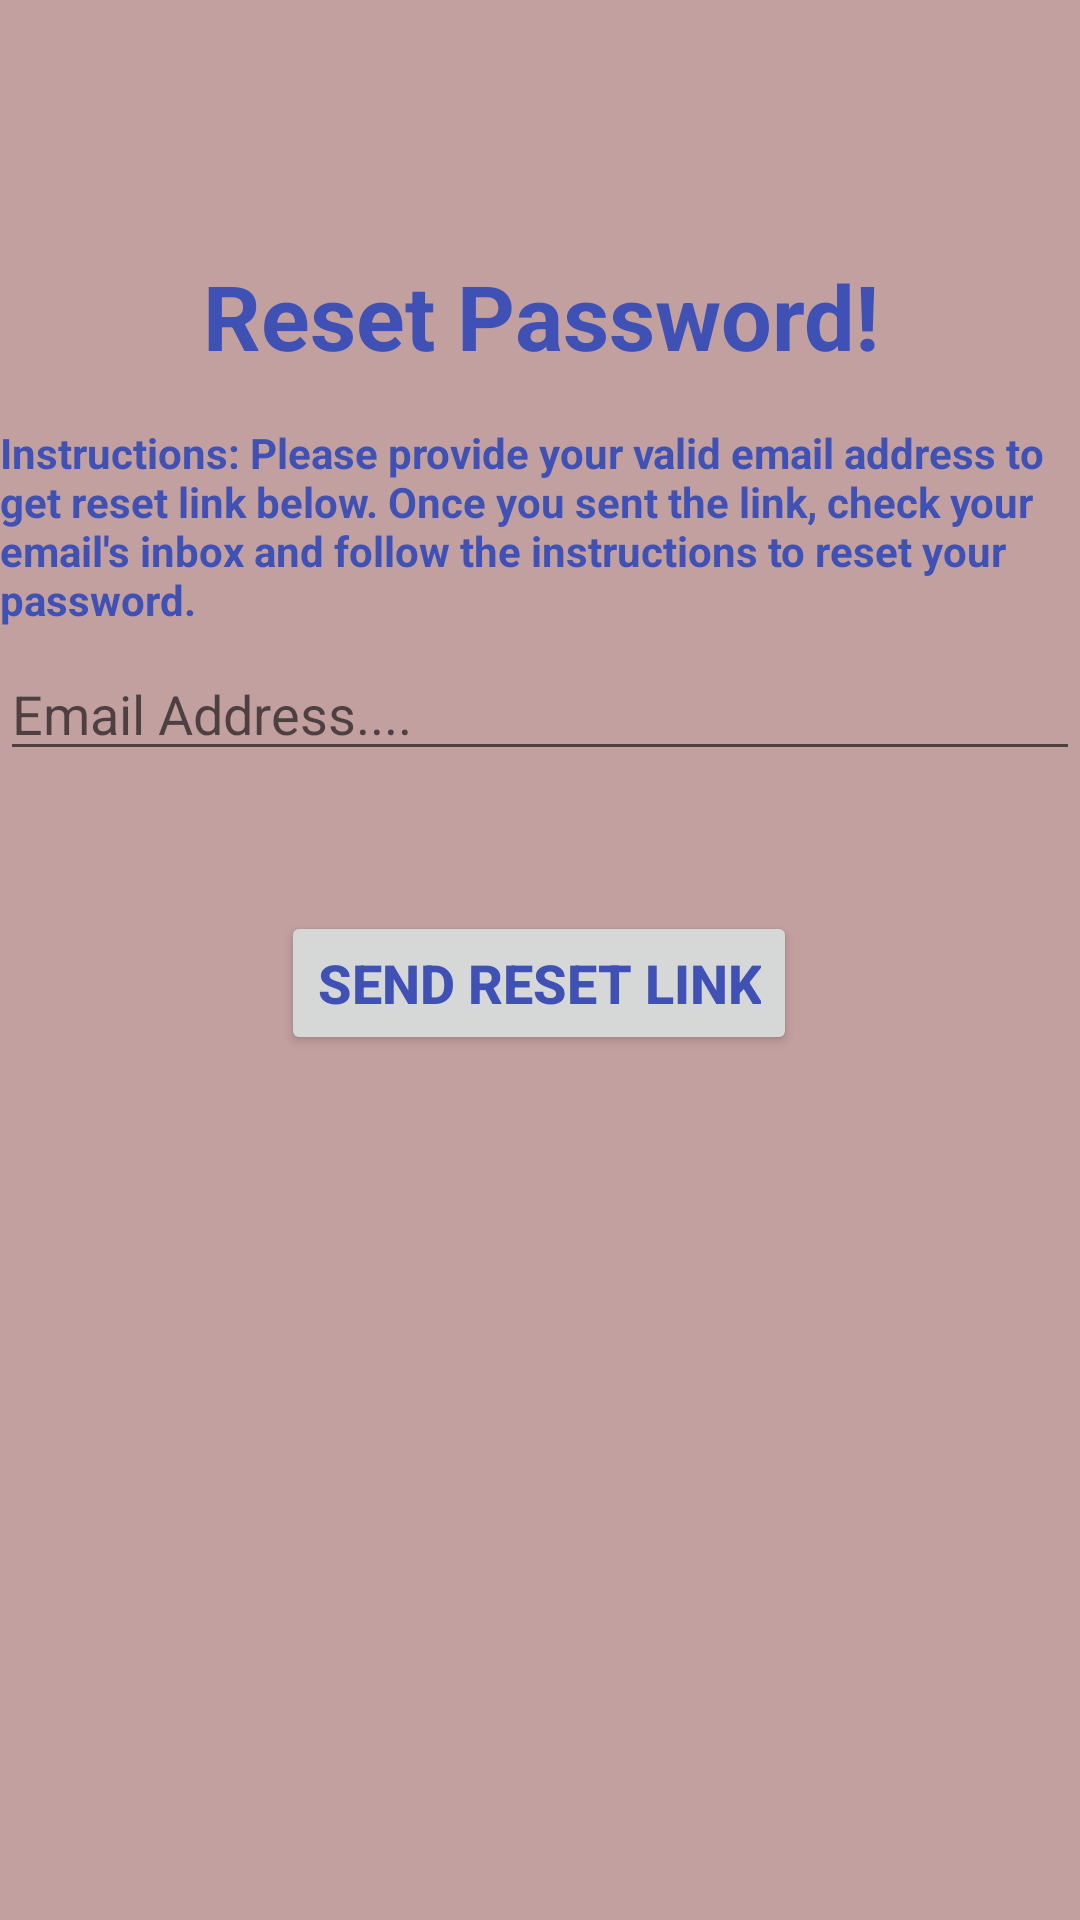

Reconstruct the res/layout file that produces this screen, plus the resources it refers to.
<!-- AndroidManifest.xml: application theme AppTheme -->
<!-- res/layout/activity_password_reset.xml -->
<?xml version="1.0" encoding="utf-8"?>
<androidx.constraintlayout.widget.ConstraintLayout
        xmlns:android="http://schemas.android.com/apk/res/android"
        xmlns:tools="http://schemas.android.com/tools"
        xmlns:app="http://schemas.android.com/apk/res-auto"
        android:layout_width="match_parent"
        android:layout_height="match_parent"
        tools:context=".passwordResetActivity" android:background="#C3A0A0">

    <TextView
            android:text="Reset Password!"
            android:layout_width="wrap_content"
            android:layout_height="wrap_content" android:id="@+id/passRestTitle"
            app:layout_constraintTop_toTopOf="parent"
            app:layout_constraintBottom_toBottomOf="parent" app:layout_constraintStart_toStartOf="parent"
            app:layout_constraintEnd_toEndOf="parent" android:textSize="30sp"
            app:layout_constraintVertical_bias="0.142" android:textStyle="bold" android:textAlignment="center"/>
    <EditText
            android:layout_width="match_parent"
            android:layout_height="wrap_content"
            android:inputType="textPersonName"
            android:ems="10"
            android:id="@+id/passRestEmail" app:layout_constraintTop_toTopOf="parent"
            app:layout_constraintBottom_toBottomOf="parent" app:layout_constraintStart_toStartOf="parent"
            app:layout_constraintEnd_toEndOf="parent" app:layout_constraintHorizontal_bias="0.0"
            app:layout_constraintVertical_bias="0.36" android:hint="Email Address...."/>
    <Button
            android:text="Send Reset Link"
            android:layout_width="wrap_content"
            android:layout_height="wrap_content" android:id="@+id/passResetButton"
            app:layout_constraintTop_toTopOf="parent"
            app:layout_constraintBottom_toBottomOf="parent" app:layout_constraintEnd_toEndOf="parent"
            app:layout_constraintStart_toStartOf="parent" app:layout_constraintHorizontal_bias="0.498"
            app:layout_constraintVertical_bias="0.513" android:textSize="18sp" android:textStyle="bold"
            android:textAlignment="center"/>
    <TextView
            android:text="Instructions: Please provide your valid email address to get reset link below. Once you sent the link, check your email's inbox and follow the instructions to reset your password."
            android:layout_width="wrap_content"
            android:layout_height="wrap_content" android:id="@+id/textView2"
            app:layout_constraintTop_toTopOf="parent" app:layout_constraintStart_toStartOf="parent"
            app:layout_constraintBottom_toBottomOf="parent" app:layout_constraintEnd_toEndOf="parent"
            app:layout_constraintHorizontal_bias="0.0" app:layout_constraintVertical_bias="0.247"
            android:textStyle="bold"/>
</androidx.constraintlayout.widget.ConstraintLayout>
<!-- resources referenced by this layout -->
<resources>
  <style name="AppTheme" parent="Theme.MaterialComponents.Light.NoActionBar">
          
          <item name="colorPrimary">@color/colorPrimary</item>
          <item name="colorPrimaryDark">@color/colorPrimaryDark</item>
          <item name="colorAccent">@color/colorAccent</item>
          <item name="android:textColor">@color/colorPrimary</item>
      </style>
  <color name="colorPrimary">#3F51B5</color>
  <color name="colorPrimaryDark">#303F9F</color>
  <color name="colorAccent">#FF4081</color>
</resources>
